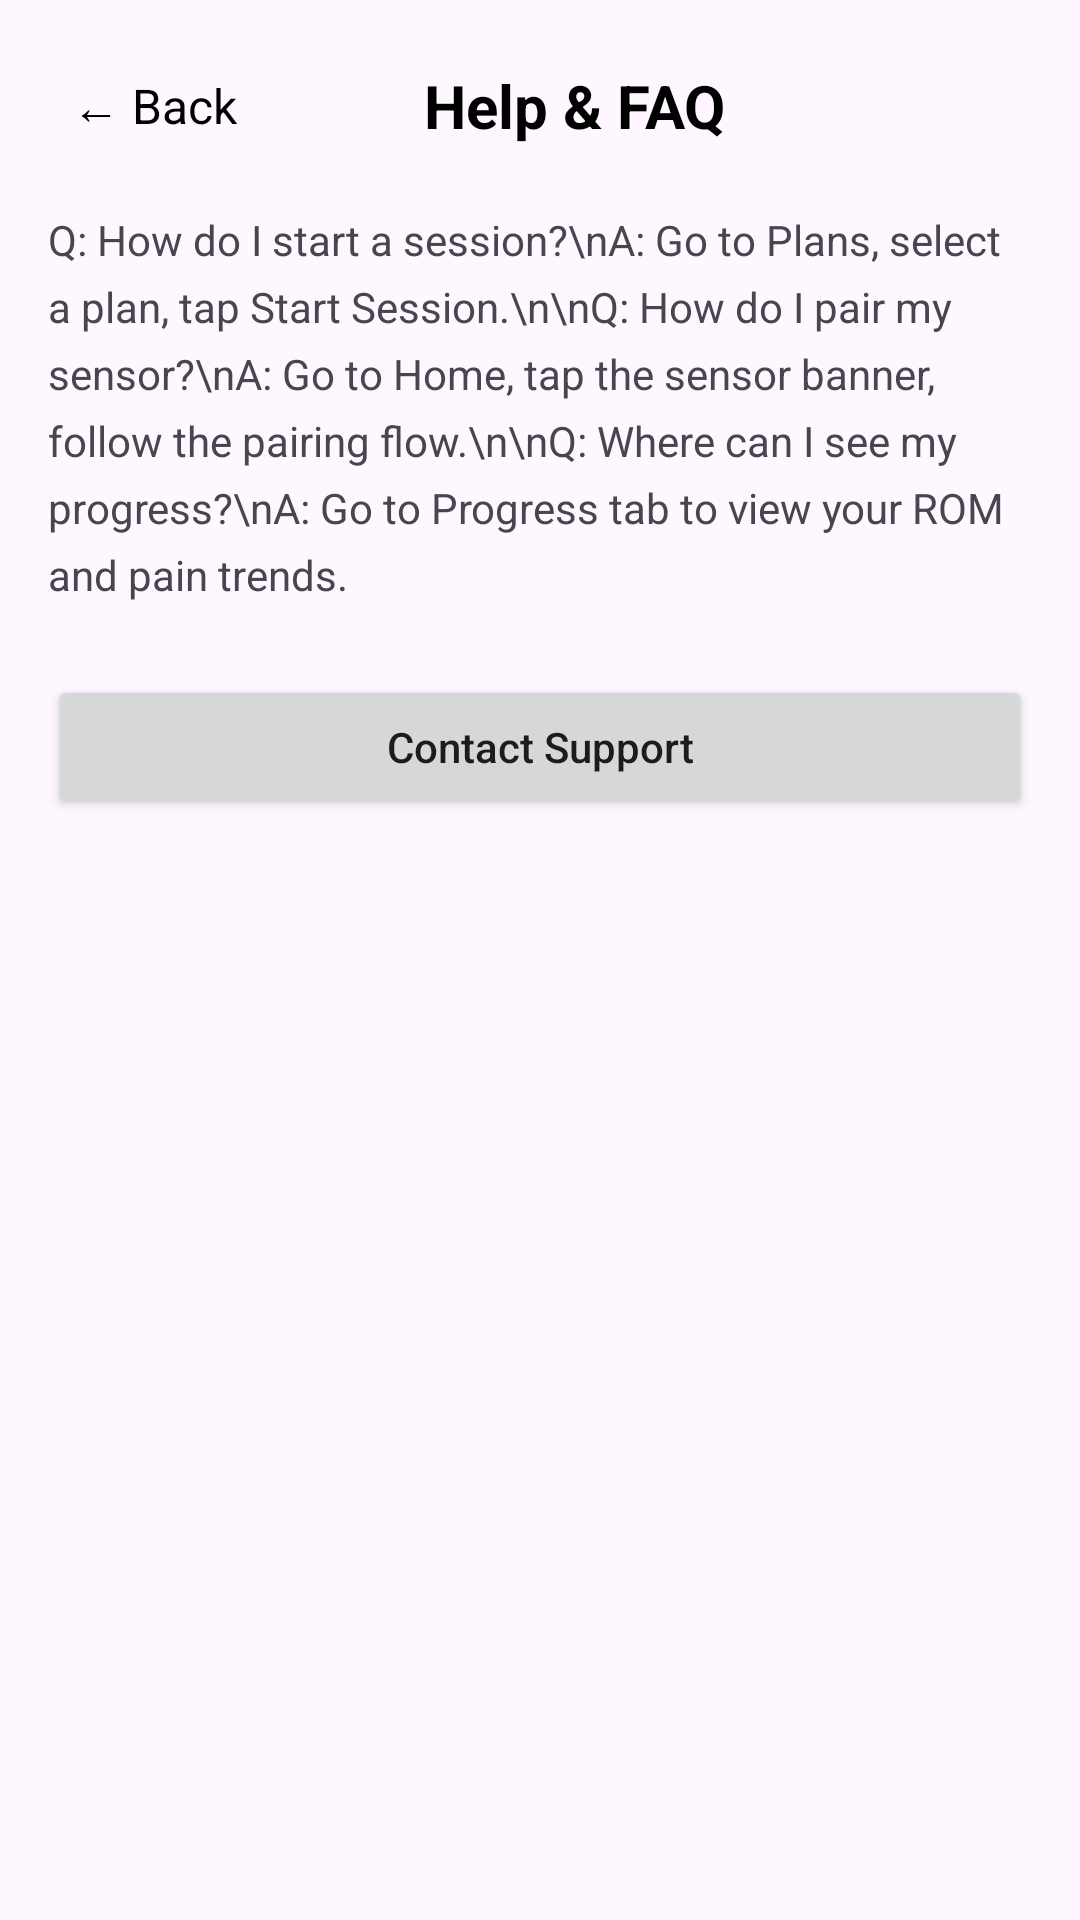

Layout XML and referenced resources for this Android screen:
<!-- AndroidManifest.xml: application theme Theme.LimbMotionRecoveryApp -->
<!-- res/layout/activity_help.xml -->
<?xml version="1.0" encoding="utf-8"?>
<ScrollView xmlns:android="http://schemas.android.com/apk/res/android"
    android:layout_width="match_parent"
    android:layout_height="match_parent">

    <LinearLayout
        android:layout_width="match_parent"
        android:layout_height="wrap_content"
        android:orientation="vertical"
        android:padding="16dp">

        
        <LinearLayout
            android:layout_width="match_parent"
            android:layout_height="wrap_content"
            android:orientation="horizontal"
            android:gravity="center_vertical"
            android:layout_marginBottom="16dp">

            <TextView
                android:id="@+id/btnBack"
                android:layout_width="wrap_content"
                android:layout_height="wrap_content"
                android:text="← Back"
                android:textSize="16sp"
                android:textColor="@color/black"
                android:padding="8dp" />

            <TextView
                android:layout_width="0dp"
                android:layout_height="wrap_content"
                android:layout_weight="1"
                android:text="Help &amp; FAQ"
                android:textSize="20sp"
                android:textStyle="bold"
                android:gravity="center"
                android:textColor="@color/black" />

            <View
                android:layout_width="48dp"
                android:layout_height="wrap_content" />

        </LinearLayout>

        
        <TextView
            android:layout_width="match_parent"
            android:layout_height="wrap_content"
            android:text="Q: How do I start a session?\nA: Go to Plans, select a plan, tap Start Session.\n\nQ: How do I pair my sensor?\nA: Go to Home, tap the sensor banner, follow the pairing flow.\n\nQ: Where can I see my progress?\nA: Go to Progress tab to view your ROM and pain trends."
            android:textSize="14sp"
            android:lineSpacingExtra="6dp" />

        <Button
            android:id="@+id/btn_contact_support"
            android:layout_width="match_parent"
            android:layout_height="wrap_content"
            android:layout_marginTop="24dp"
            android:text="Contact Support"
            android:textAllCaps="false" />

    </LinearLayout>
</ScrollView>
<!-- resources referenced by this layout -->
<resources>
  <color name="black">#FF000000</color>
  <style name="Theme.LimbMotionRecoveryApp" parent="Base.Theme.LimbMotionRecoveryApp" />
  <style name="Base.Theme.LimbMotionRecoveryApp" parent="Theme.Material3.DayNight.NoActionBar">
          <item name="colorPrimary">@color/colorPrimaryGreen</item>
          <item name="colorOnPrimary">@color/white</item>
          <item name="colorPrimaryContainer">@color/colorGreenExtraLight</item>
          <item name="colorOnPrimaryContainer">@color/colorGreenDark</item>
      </style>
  <color name="colorPrimaryGreen">#1D9E75</color>
  <color name="white">#FFFFFFFF</color>
  <color name="colorGreenExtraLight">#E1F5EE</color>
  <color name="colorGreenDark">#0F6E56</color>
</resources>
